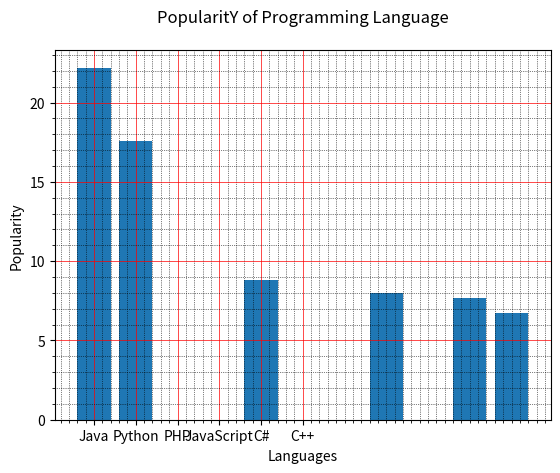

Here is the Python script that generated this plot:
"""
Write a Python programming to display a bar chart of the popularity of programming Languages.
Specify the position of each bar plot.
Sample data:
Programming languages: Java, Python, PHP, JavaScript, C#, C++
Popularity: 22.2, 17.6, 8.8, 8, 7.7, 6.7

"""
import matplotlib.pyplot as plt
x = ['Java', 'Python', 'PHP', 'JavaScript', 'C#', 'C++']
popularity = [22.2, 17.6, 8.8, 8, 7.7, 6.7]
x_pos = [i for i, _ in enumerate(x)]

plt.xlabel("Languages")
plt.ylabel("Popularity")
plt.title("PopularitY of Programming Language\n")
plt.xticks(x_pos, x)
y_pos = [0,1,4,7,9,10]


plt.bar(y_pos, popularity)
plt.minorticks_on()

plt.grid(which='major', linestyle='-', linewidth='0.5', color='red')
plt.grid(which='minor', linestyle=':', linewidth='0.5', color='black')
plt.show()
